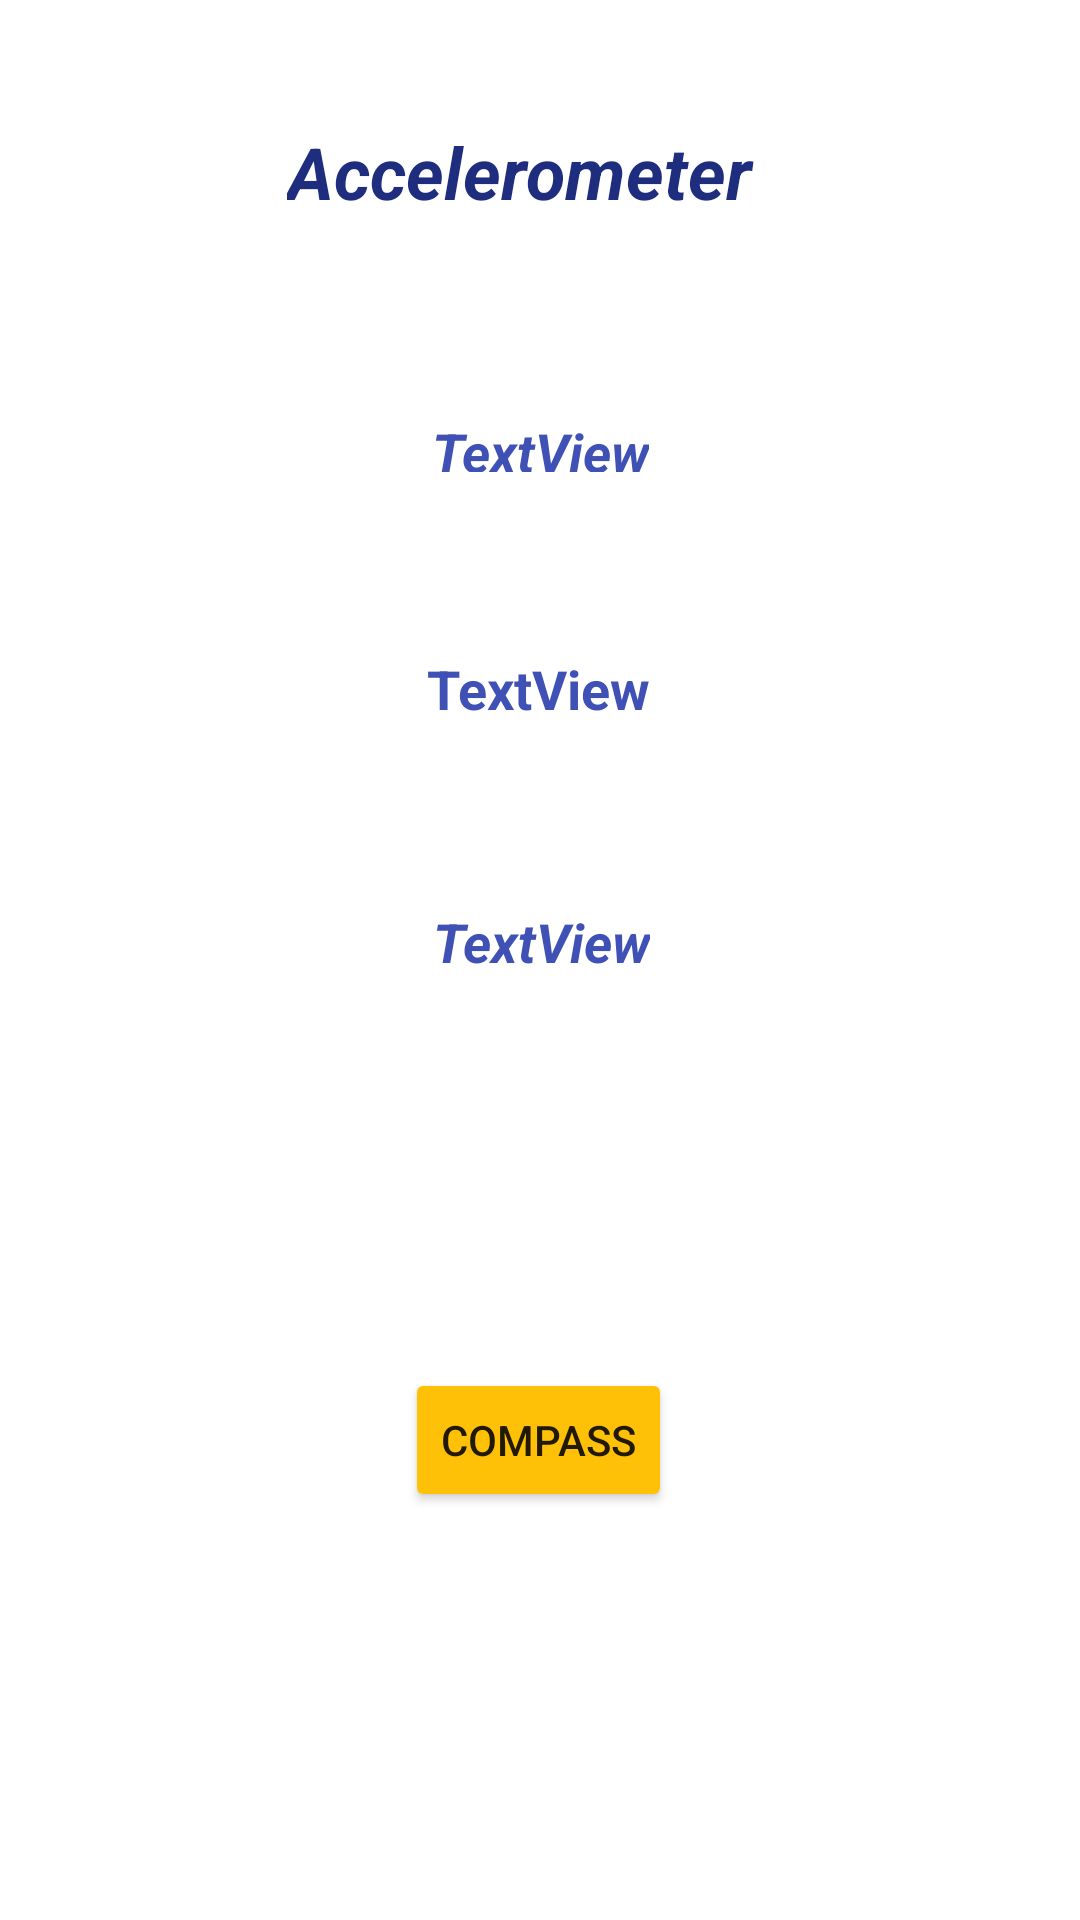

The Android layout XML behind this screen, and the referenced resources:
<!-- AndroidManifest.xml: application theme Theme.Adlas_compass_ -->
<!-- res/layout/activity_main2.xml -->
<?xml version="1.0" encoding="utf-8"?>
<androidx.constraintlayout.widget.ConstraintLayout
    xmlns:android="http://schemas.android.com/apk/res/android"
    xmlns:app="http://schemas.android.com/apk/res-auto"
    xmlns:tools="http://schemas.android.com/tools"
    android:background="@color/white"
    android:layout_width="match_parent"
    android:layout_height="match_parent"
    tools:context=".MainActivity2">

    <TextView
        android:id="@+id/textView"
        android:layout_width="165dp"
        android:layout_height="43dp"
        android:layout_marginStart="109dp"
        android:layout_marginLeft="109dp"
        android:layout_marginTop="41dp"
        android:layout_marginEnd="113dp"
        android:layout_marginRight="113dp"
        android:text="@string/accelerometer"
        android:textAppearance="@style/TextAppearance.AppCompat.Body1"
        android:textColor="#1E2D7E"
        android:textSize="24sp"
        android:textStyle="bold|italic"
        app:layout_constraintEnd_toEndOf="parent"
        app:layout_constraintStart_toStartOf="parent"
        app:layout_constraintTop_toTopOf="parent" />

    <Button
        android:id="@+id/compassButton"
        android:layout_width="wrap_content"
        android:layout_height="wrap_content"
        android:layout_marginStart="152dp"
        android:layout_marginLeft="152dp"
        android:layout_marginEnd="153dp"
        android:layout_marginRight="153dp"
        android:layout_marginBottom="136dp"
        android:text="@string/compass"
        app:backgroundTint="#FFC107"
        app:layout_constraintBottom_toBottomOf="parent"
        app:layout_constraintEnd_toEndOf="parent"
        app:layout_constraintStart_toStartOf="parent" />

    <TextView
        android:id="@+id/x_view"
        android:layout_width="wrap_content"
        android:layout_height="19dp"
        android:layout_marginStart="170dp"
        android:layout_marginLeft="170dp"
        android:layout_marginTop="120dp"
        android:layout_marginEnd="170dp"
        android:layout_marginRight="170dp"
        android:layout_marginBottom="40dp"
        android:text="@string/x_view"
        android:textColor="#3F51B5"
        android:textSize="18sp"
        android:textStyle="bold|italic"
        app:layout_constraintBottom_toTopOf="@+id/y_view"
        app:layout_constraintEnd_toEndOf="parent"
        app:layout_constraintStart_toStartOf="parent"
        app:layout_constraintTop_toBottomOf="@+id/textView" />

    <TextView
        android:id="@+id/y_view"
        android:layout_width="wrap_content"
        android:layout_height="wrap_content"
        android:layout_marginStart="168dp"
        android:layout_marginLeft="168dp"
        android:layout_marginTop="20dp"
        android:layout_marginEnd="169dp"
        android:layout_marginRight="169dp"
        android:layout_marginBottom="40dp"
        android:text="@string/y_view"
        android:textColor="#3F51B5"
        android:textSize="18sp"
        android:textStyle="bold"
        app:layout_constraintBottom_toTopOf="@+id/z_view"
        app:layout_constraintEnd_toEndOf="parent"
        app:layout_constraintStart_toStartOf="parent"
        app:layout_constraintTop_toBottomOf="@+id/x_view" />

    <TextView
        android:id="@+id/z_view"
        android:layout_width="wrap_content"
        android:layout_height="wrap_content"
        android:layout_marginStart="170dp"
        android:layout_marginLeft="170dp"
        android:layout_marginTop="20dp"
        android:layout_marginEnd="169dp"
        android:layout_marginRight="169dp"
        android:layout_marginBottom="196dp"
        android:text="@string/z_view"
        android:textColor="#3F51B5"
        android:textSize="18sp"
        android:textStyle="bold|italic"
        app:layout_constraintBottom_toTopOf="@+id/compassButton"
        app:layout_constraintEnd_toEndOf="parent"
        app:layout_constraintStart_toStartOf="parent"
        app:layout_constraintTop_toBottomOf="@+id/y_view" />
</androidx.constraintlayout.widget.ConstraintLayout>
<!-- resources referenced by this layout -->
<resources>
  <string name="accelerometer">Accelerometer</string>
  <string name="compass">Compass</string>
  <string name="x_view">TextView</string>
  <string name="y_view">TextView</string>
  <string name="z_view">TextView</string>
  <style name="Theme.Adlas_compass_" parent="Theme.MaterialComponents.DayNight.DarkActionBar">
          
          <item name="colorPrimary">@color/purple_500</item>
          <item name="colorPrimaryVariant">@color/purple_700</item>
          <item name="colorOnPrimary">@color/white</item>
          
          <item name="colorSecondary">@color/teal_200</item>
          <item name="colorSecondaryVariant">@color/teal_700</item>
          <item name="colorOnSecondary">@color/black</item>
          
          <item name="android:statusBarColor" tools:targetApi="l">?attr/colorPrimaryVariant</item>
          
      </style>
  <!-- not gathered from this repository: default colours our renderer supplied (Android Studio template values) -->
  <color name="purple_500">#FF6200EE</color>
  <color name="purple_700">#FF3700B3</color>
  <color name="teal_200">#FF03DAC5</color>
  <color name="teal_700">#FF018786</color>
  <color name="black">#FF000000</color>
  <color name="white">#FFFFFFFF</color>
</resources>
